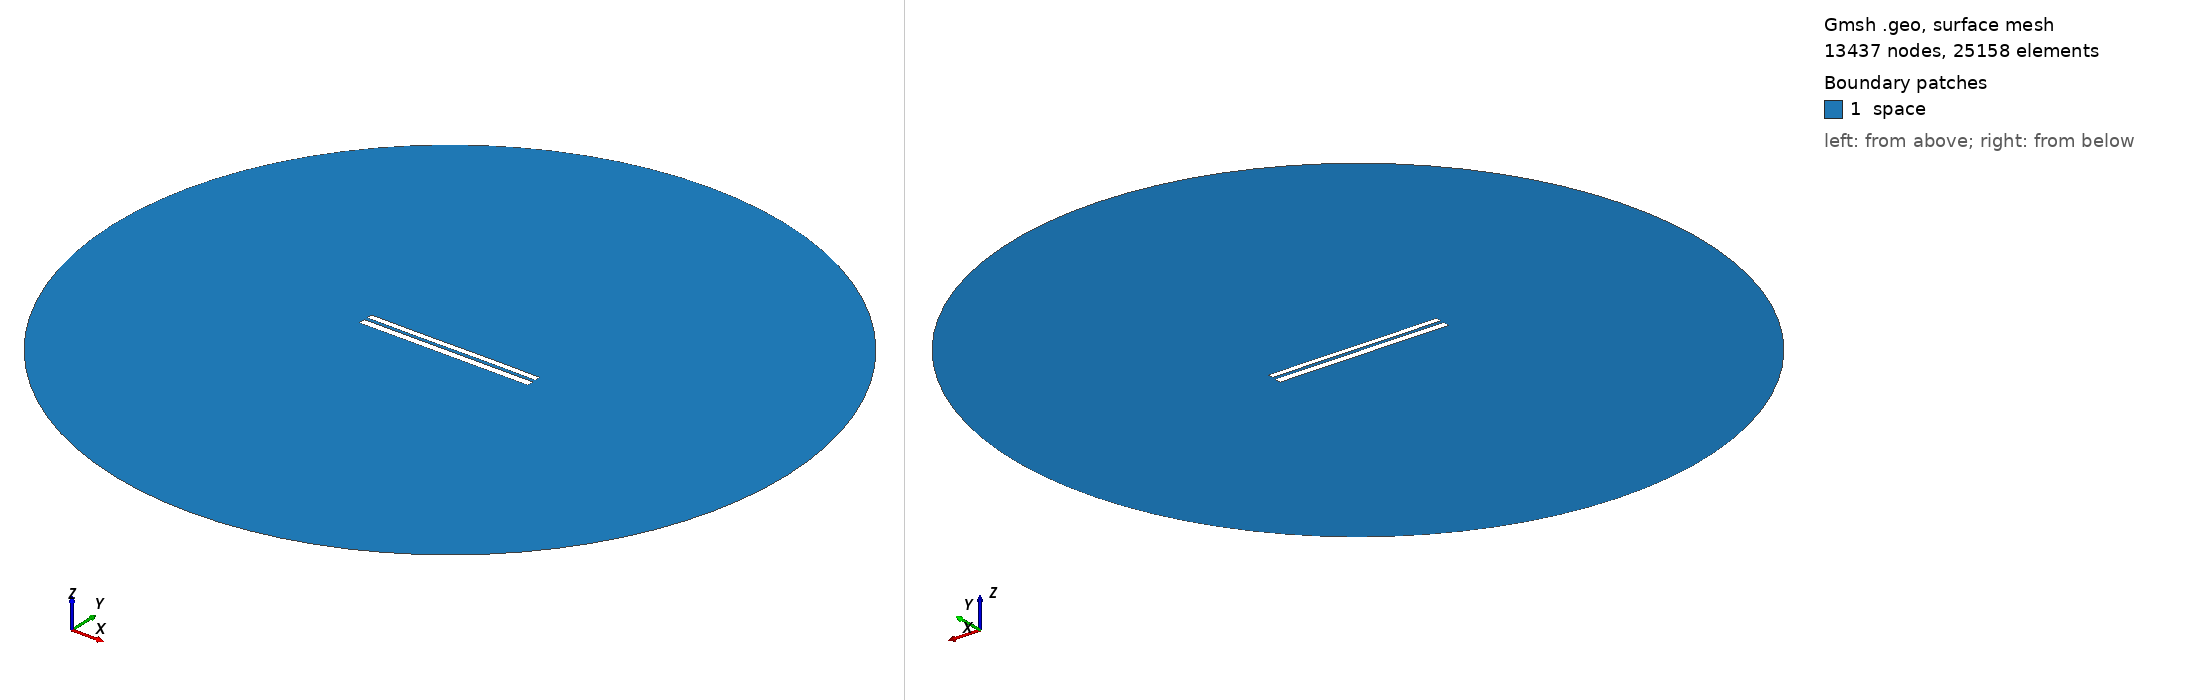

Gmsh geometry script, surface-meshed: 13437 nodes, 25158 surface elements. Boundary patches (legend numbers): 1 space. Left view from above one corner, right view from below the opposite corner. Legend entries are the model's physical surfaces. The drawing asked Gmsh for element sizes between 1% and 20% of the model's largest extent; the script's own settings can give other sizes.

=== 7183.geo (drawn) ===
//---------------------------------------
// Geometry kernel
//---------------------------------------

SetFactory("OpenCASCADE");



//---------------------------------------
// Parameters of the geometry
//---------------------------------------

// Overetch of the upper plate
overetch = 0.25;

// Distance between the plates
distance = 1.75;

// Discretization over the x axis (for the deformation)
nx = 50; 

// Length of the plate
L = 100 - overetch; 

// Number of modes
n = 4; 

// 1st mode coefficient
coeff(1) = 0.0;
beta(1) = 0.596864 * 3.1415926535 / L;

// 2nd mode coefficient
coeff(2) = 0.0;
beta(2) = 1.49418 * 3.1415926535 / L;

// 3rd mode coefficient
coeff(3) = -0.075;
beta(3) = 2.50025 * 3.1415926535 / L;

// 4th mode coefficient
coeff(4) = 0.0;
beta(4) = 3.49999 * 3.1415926535 / L;



//---------------------------------------
// Upper plate (deformed rectangle)
//---------------------------------------

// Coordiantes of the upper plate
xmin = -50;
xmax = 50 - overetch;

// Height of the upper plate
yheight = 4 - 2 * overetch;

// Indexes of the points
UpperID[] = {};
LowerID[] = {};
LeftID[] = {};
RightID[] = {};

// Point index
p = 1;

// Horizontal edges
For i In {1:nx}
    x = xmin + (i-1)*(xmax - xmin)/(nx-1);

    y_bottom = distance / 2 + overetch;
    For j In {1:n}
        C = (Cosh(beta(j)*L) + Cos(beta(j)*L)) / (Sinh(beta(j)*L) + Sin(beta(j)*L));
        y_bottom  = y_bottom + coeff(j) * (Cosh(beta(j)*(x+50)) - Cos(beta(j)*(x+50)) - C * (Sinh(beta(j)*(x+50)) - Sin(beta(j)*(x+50))));
    EndFor

    y_top = y_bottom + yheight;

    Point(p) = {x, y_top, 0, 1.0};
    UpperID[i] = p;
    p = p + 1;

    Point(p) = {x, y_bottom, 0, 1.0};
    LowerID[i] = p;
    p = p + 1;
EndFor

// Create point lists
UpperPts[] = {}; LowerPts[] = {};
For i In {1:nx}
  UpperPts[] += {UpperID[i]};
  LowerPts[] += {LowerID[i]};
EndFor

// Build splines
Spline(1) = {UpperPts[]};
Spline(2) = {LowerPts[]};
Line(3) = {LowerPts[nx-1], UpperPts[nx-1]};
Line(4) = {LowerPts[0], UpperPts[0]};

// Build the plane surface
Curve Loop(1) = {2, 3, -1, -4};
Plane Surface(1) = {1};



//---------------------------------------
// Lower plate (rectangle)
//---------------------------------------

// Vertices
Point(1001) = {-50, -1, 0, 1.0};
Point(1002) = { 50, -1, 0, 1.0};
Point(1003) = { 50,  -5, 0, 1.0};
Point(1004) = {-50,  -5, 0, 1.0};

// Edges
Line(5) = {1001, 1002};
Line(6) = {1002, 1003};
Line(7) = {1003, 1004};
Line(8) = {1004, 1001};

// Plane surface
Line Loop(2) = {5, 6, 7, 8};
Plane Surface(2) = {2}; 



//---------------------------------------
// Outer (fictious) boundary
//---------------------------------------

// Points
Point(1005) = {0, 0, 0};       // Center
Point(1006) = {200, 0, 0};     // Start point
Point(1007) = {0, 200, 0};     // 90 degrees
Point(1008) = {-200, 0, 0};    // 180 degrees
Point(1009) = {0, -200, 0};    // 270 degrees

// Circle arcs (each needs start, center, end)
Circle(9) = {1006, 1005, 1007};
Circle(10) = {1007, 1005, 1008};
Circle(11) = {1008, 1005, 1009};
Circle(12) = {1009, 1005, 1006};

// Plane surface for the entire domain
Curve Loop(3) = {9, 10, 11, 12};
Surface(3) = {3};

// Subtract the plates from the whole domain to obtain the actual domain where we want to solve the equations
BooleanDifference{ Surface{3}; Delete; }{ Surface{1}; Surface{2}; Delete; }




//---------------------------------------
// Transfinite Lines/Curves
//---------------------------------------

// Set the number of points on the boundaries
r = 7;

// Plates
Transfinite Curve {1, 2} = 50*r Using Progression 1;
Transfinite Curve {3, 4} = 2*r Using Progression 1;
Transfinite Line {5, 7} = 50*r Using Progression 1;
Transfinite Line {6, 8} = 2*r Using Progression 1;

// Outer boundary
Transfinite Line {9, 10, 11, 12} = 20 Using Progression 1;



//---------------------------------------
// Physical groups
//---------------------------------------                

// Physical curves (boundaries)
Physical Line("force_segment", 10) = {2};
Physical Line("upper_plate", 11) = {1, 3, 4};
Physical Line("lower_plate", 12) = {5, 6, 7, 8};
Physical Line("boundary", 20) = {9, 10, 11, 12};

// Physical Surfaces
Physical Surface("space", 30) = {3};



//---------------------------------------
// 6. Generate the Mesh
//---------------------------------------

// 2D mesh generation
Mesh 2;
